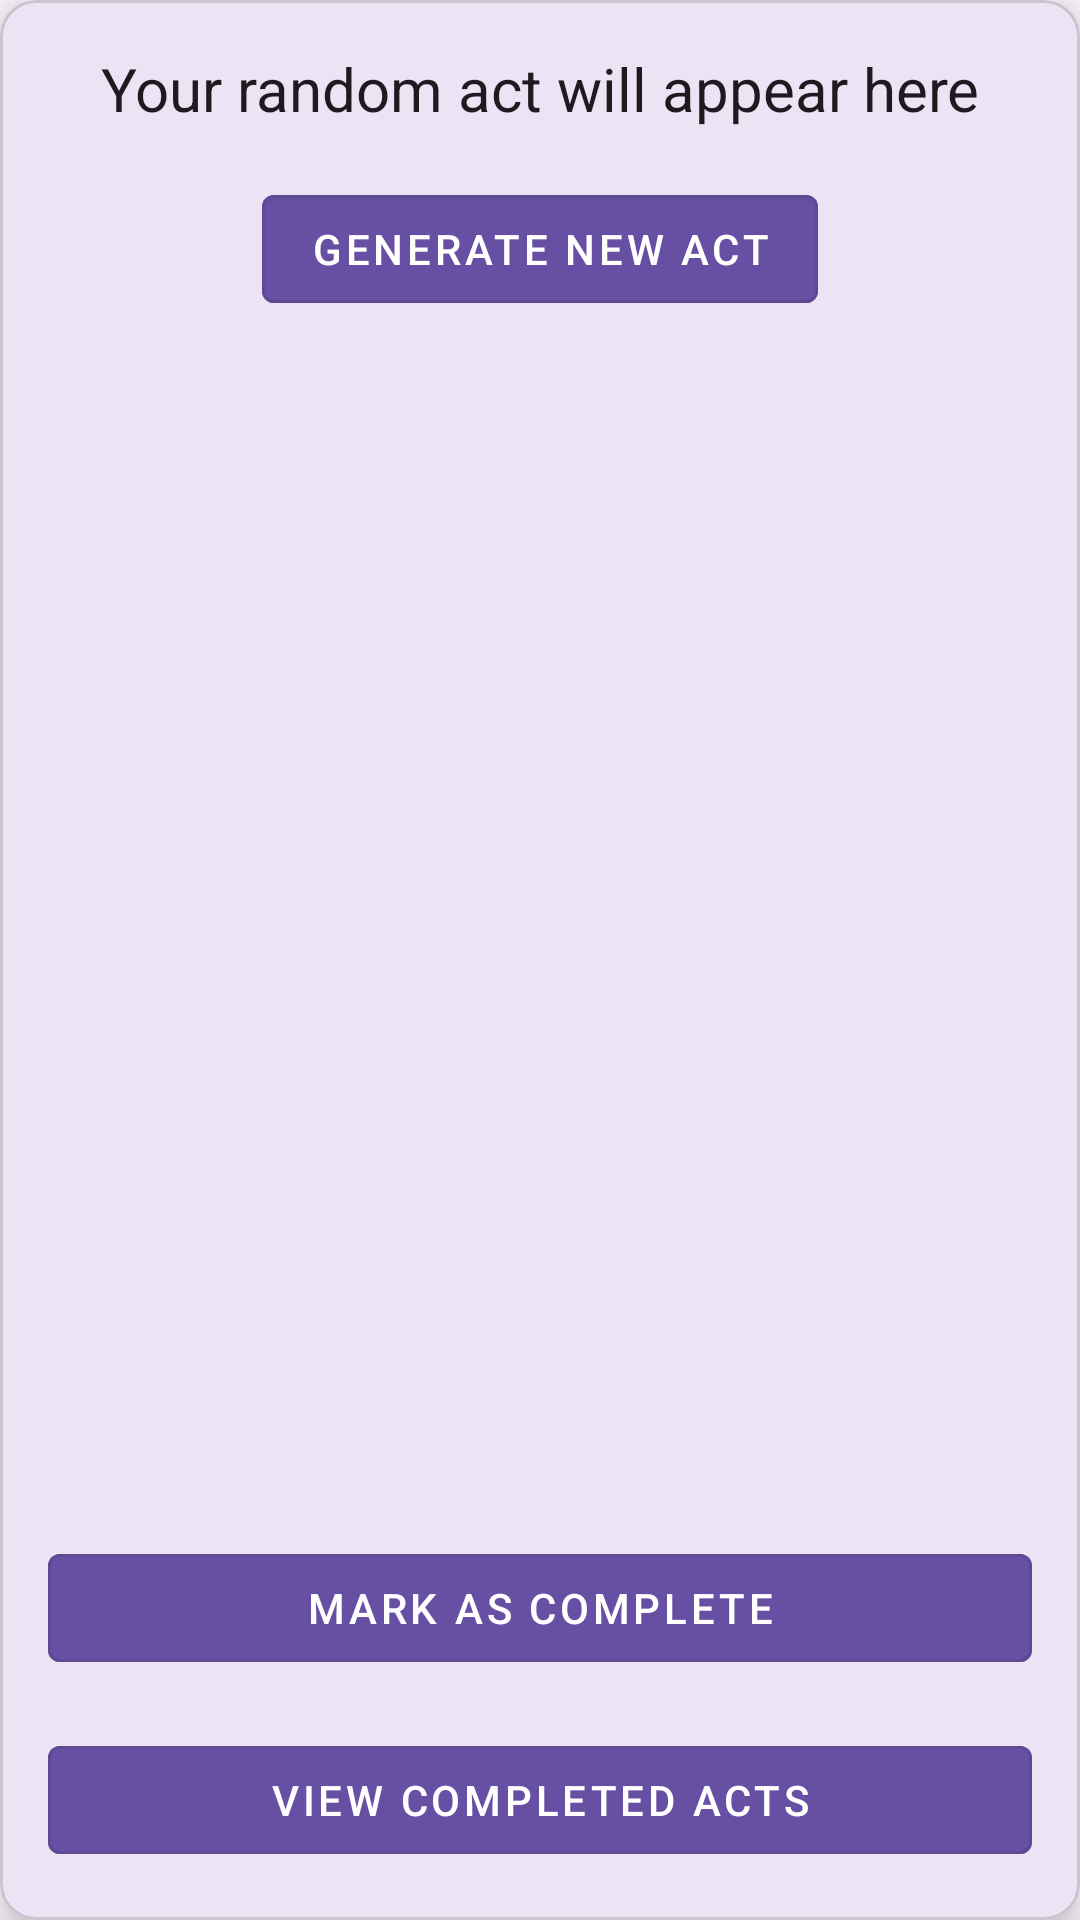

The Android layout XML behind this screen, and the referenced resources:
<!-- AndroidManifest.xml: application theme Theme.MP_Assignment3 -->
<!-- res/layout/activity_main.xml -->
<?xml version="1.0" encoding="utf-8"?>
<com.google.android.material.card.MaterialCardView
    xmlns:android="http://schemas.android.com/apk/res/android"
    xmlns:app="http://schemas.android.com/apk/res-auto"
    android:layout_width="match_parent"
    android:layout_height="match_parent"
    android:layout_margin="16dp"
    android:padding="16dp"
    android:layout_gravity="center"
    android:background="?attr/colorSurface"
    app:cardCornerRadius="12dp"
    app:cardElevation="8dp">

    <LinearLayout
        android:layout_width="match_parent"
        android:layout_height="match_parent"
        android:orientation="vertical"
        android:gravity="top"
        android:padding="16dp">

        
        <com.google.android.material.textview.MaterialTextView
            android:id="@+id/tvAct"
            android:layout_width="match_parent"
            android:layout_height="wrap_content"
            android:text="Your random act will appear here"
            android:textAlignment="center"
            android:textColor="?attr/colorOnSurface"
            android:textSize="20sp"
            android:layout_marginBottom="16dp"/>

        
        <com.google.android.material.button.MaterialButton
            android:id="@+id/btnNewAct"
            android:layout_width="wrap_content"
            android:layout_height="wrap_content"
            android:text="Generate New Act"
            android:layout_gravity="center"
            style="@style/Widget.MaterialComponents.Button.OutlinedButton"
            android:layout_marginBottom="24dp"
            android:backgroundTint="?attr/colorPrimary"
            android:textColor="?attr/colorOnPrimary"/>

        
        <View
            android:layout_width="match_parent"
            android:layout_height="0dp"
            android:layout_weight="1"/>

        
        <com.google.android.material.button.MaterialButton
            android:id="@+id/btnMarkComplete"
            android:layout_width="match_parent"
            android:layout_height="wrap_content"
            android:text="Mark as Complete"
            style="@style/Widget.MaterialComponents.Button.OutlinedButton"
            android:layout_marginBottom="16dp"
            android:backgroundTint="?attr/colorPrimary"
            android:textColor="?attr/colorOnPrimary"/>

        
        <com.google.android.material.button.MaterialButton
            android:id="@+id/btnViewCompletedActs"
            android:layout_width="match_parent"
            android:layout_height="wrap_content"
            android:text="View Completed Acts"
            style="@style/Widget.MaterialComponents.Button.OutlinedButton"
            android:backgroundTint="?attr/colorPrimary"
            android:textColor="?attr/colorOnPrimary"/>
    </LinearLayout>
</com.google.android.material.card.MaterialCardView>
<!-- resources referenced by this layout -->
<resources>
  <style name="Theme.MP_Assignment3" parent="Base.Theme.MP_Assignment3" />
  <style name="Base.Theme.MP_Assignment3" parent="Theme.Material3.DayNight.NoActionBar">
          
          
      </style>
</resources>
